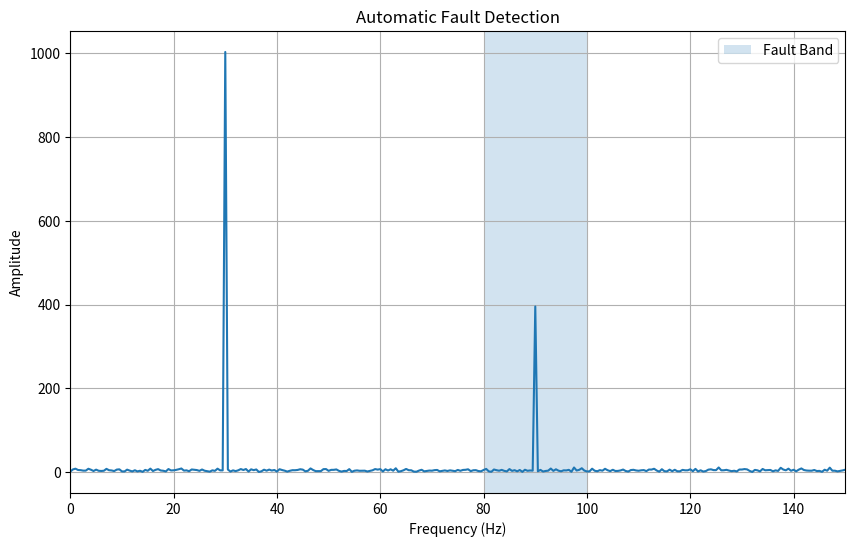

Write Python code to recreate this figure.
import numpy as np
import matplotlib.pyplot as plt
import os

os.makedirs("images", exist_ok=True)

# ------------------------------------
# Generate Synthetic Data
# ------------------------------------

sampling_rate = 1000
duration = 2

time = np.linspace(
    0,
    duration,
    sampling_rate * duration,
    endpoint=False
)

normal_signal = np.sin(2 * np.pi * 30 * time)

fault_signal = (
    normal_signal
    + 0.4 * np.sin(2 * np.pi * 90 * time)
)

noise = 0.1 * np.random.randn(len(time))

fault_signal += noise

# ------------------------------------
# FFT
# ------------------------------------

fft = np.fft.fft(fault_signal)

frequency = np.fft.fftfreq(
    len(fault_signal),
    d=1 / sampling_rate
)

magnitude = np.abs(fft)

positive = frequency >= 0

frequency = frequency[positive]
magnitude = magnitude[positive]

# ------------------------------------
# Automatic Fault Detection
# ------------------------------------

fault_band = (frequency > 80) & (frequency < 100)

fault_peak = np.max(magnitude[fault_band])

threshold = 150

print()

print("----------- MACHINE STATUS -----------")

if fault_peak > threshold:

    print("⚠ Fault Detected")

else:

    print("✓ Machine Operating Normally")

print()

print(f"Fault Peak Amplitude = {fault_peak:.2f}")

# ------------------------------------
# Plot
# ------------------------------------

plt.figure(figsize=(10,6))

plt.plot(
    frequency,
    magnitude
)

plt.axvspan(
    80,
    100,
    alpha=0.2,
    label="Fault Band"
)

plt.title("Automatic Fault Detection")

plt.xlabel("Frequency (Hz)")
plt.ylabel("Amplitude")

plt.grid(True)

plt.legend()

plt.xlim(0,150)

plt.savefig("images/automatic_fault_detection.png", dpi=300)

plt.show()
